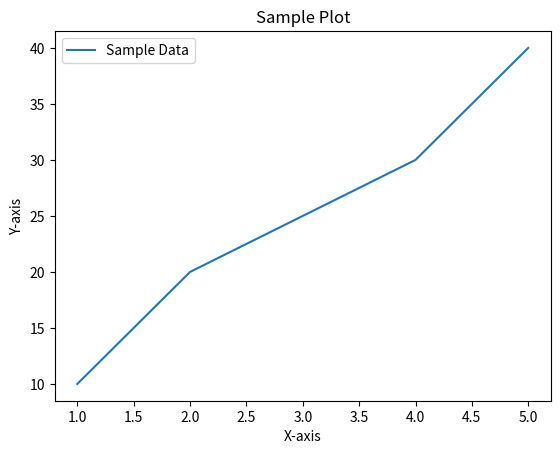

Write Python code to recreate this figure.
import matplotlib.pyplot as plt

# Sample data
x = [1, 2, 3, 4, 5]
y = [10, 20, 25, 30, 40]

# Create a plot
plt.plot(x, y, label='Sample Data')
plt.xlabel('X-axis')
plt.ylabel('Y-axis')
plt.title('Sample Plot')
plt.legend()

# Save the plot as an SVG file
plt.savefig('sample_plot.svg', format='svg')

# Show the plot (optional)
plt.show()
